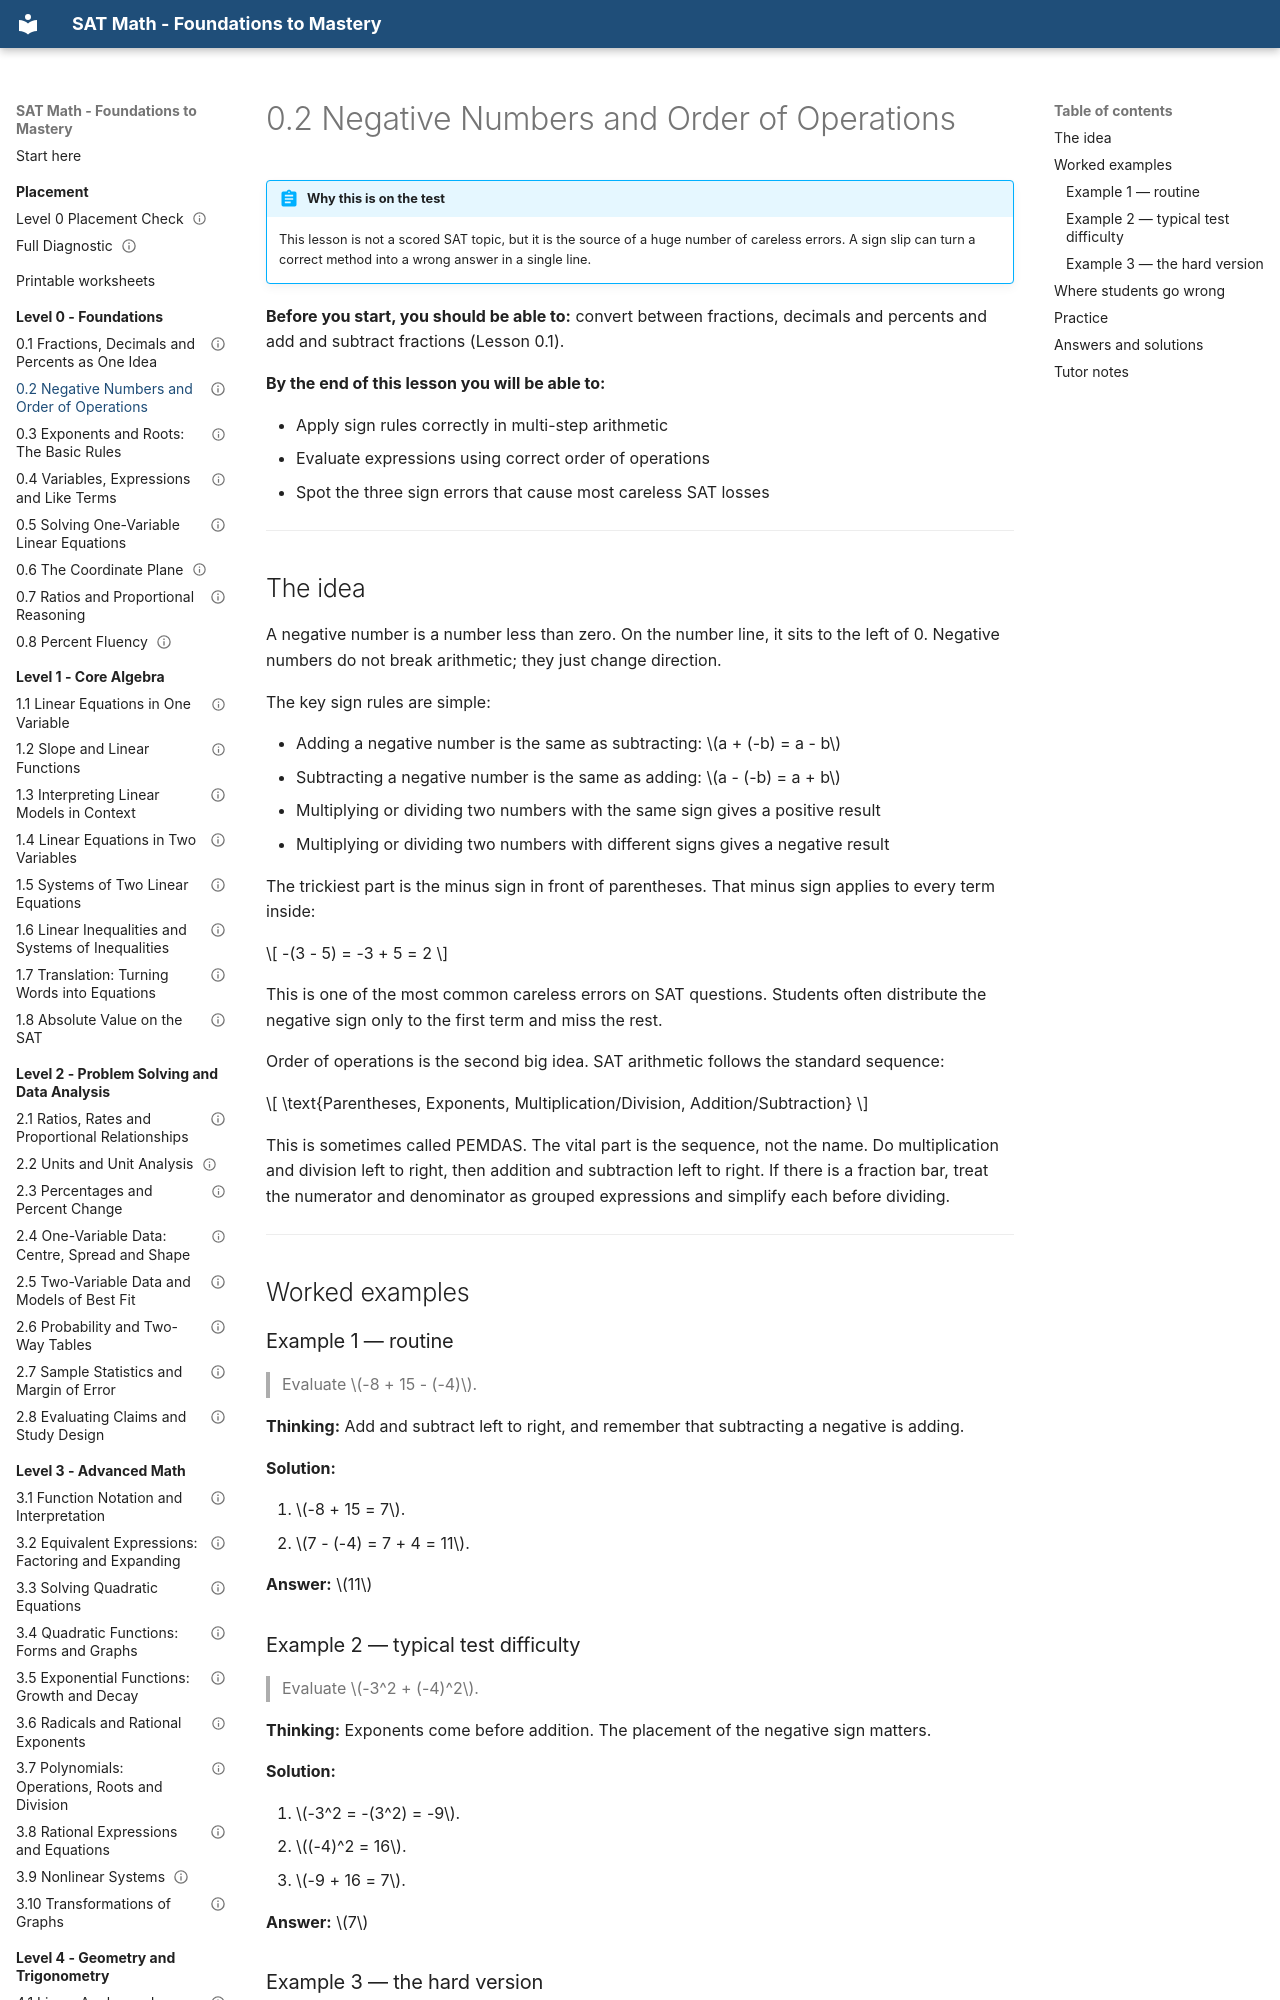

repository: mrtatwellhtml/sat-math-course · page: level-0-foundations/0-2-negative-numbers-and-order-of-operations/index.html · generator: mkdocs

---
lesson_id: "0.2"
title: "Negative Numbers and Order of Operations"
level: 0
domain: foundations
prereqs: ["0.1"]
est_minutes: 40
status: drafted
verified_by: ""
---

# 0.2 Negative Numbers and Order of Operations

!!! abstract "Why this is on the test"
    This lesson is not a scored SAT topic, but it is the source of a huge number of careless errors. A sign slip can turn a correct method into a wrong answer in a single line.

**Before you start, you should be able to:** convert between fractions, decimals and percents and add and subtract fractions (Lesson 0.1).

**By the end of this lesson you will be able to:**

- Apply sign rules correctly in multi-step arithmetic
- Evaluate expressions using correct order of operations
- Spot the three sign errors that cause most careless SAT losses

---

## The idea

A negative number is a number less than zero. On the number line, it sits to the left of 0. Negative numbers do not break arithmetic; they just change direction.

The key sign rules are simple:

- Adding a negative number is the same as subtracting: $a + (-b) = a - b$
- Subtracting a negative number is the same as adding: $a - (-b) = a + b$
- Multiplying or dividing two numbers with the same sign gives a positive result
- Multiplying or dividing two numbers with different signs gives a negative result

The trickiest part is the minus sign in front of parentheses. That minus sign applies to every term inside:

$$
-(3 - 5) = -3 + 5 = 2
$$

This is one of the most common careless errors on SAT questions. Students often distribute the negative sign only to the first term and miss the rest.

Order of operations is the second big idea. SAT arithmetic follows the standard sequence:

$$
\text{Parentheses, Exponents, Multiplication/Division, Addition/Subtraction}
$$

This is sometimes called PEMDAS. The vital part is the sequence, not the name. Do multiplication and division left to right, then addition and subtraction left to right. If there is a fraction bar, treat the numerator and denominator as grouped expressions and simplify each before dividing.

---

## Worked examples
